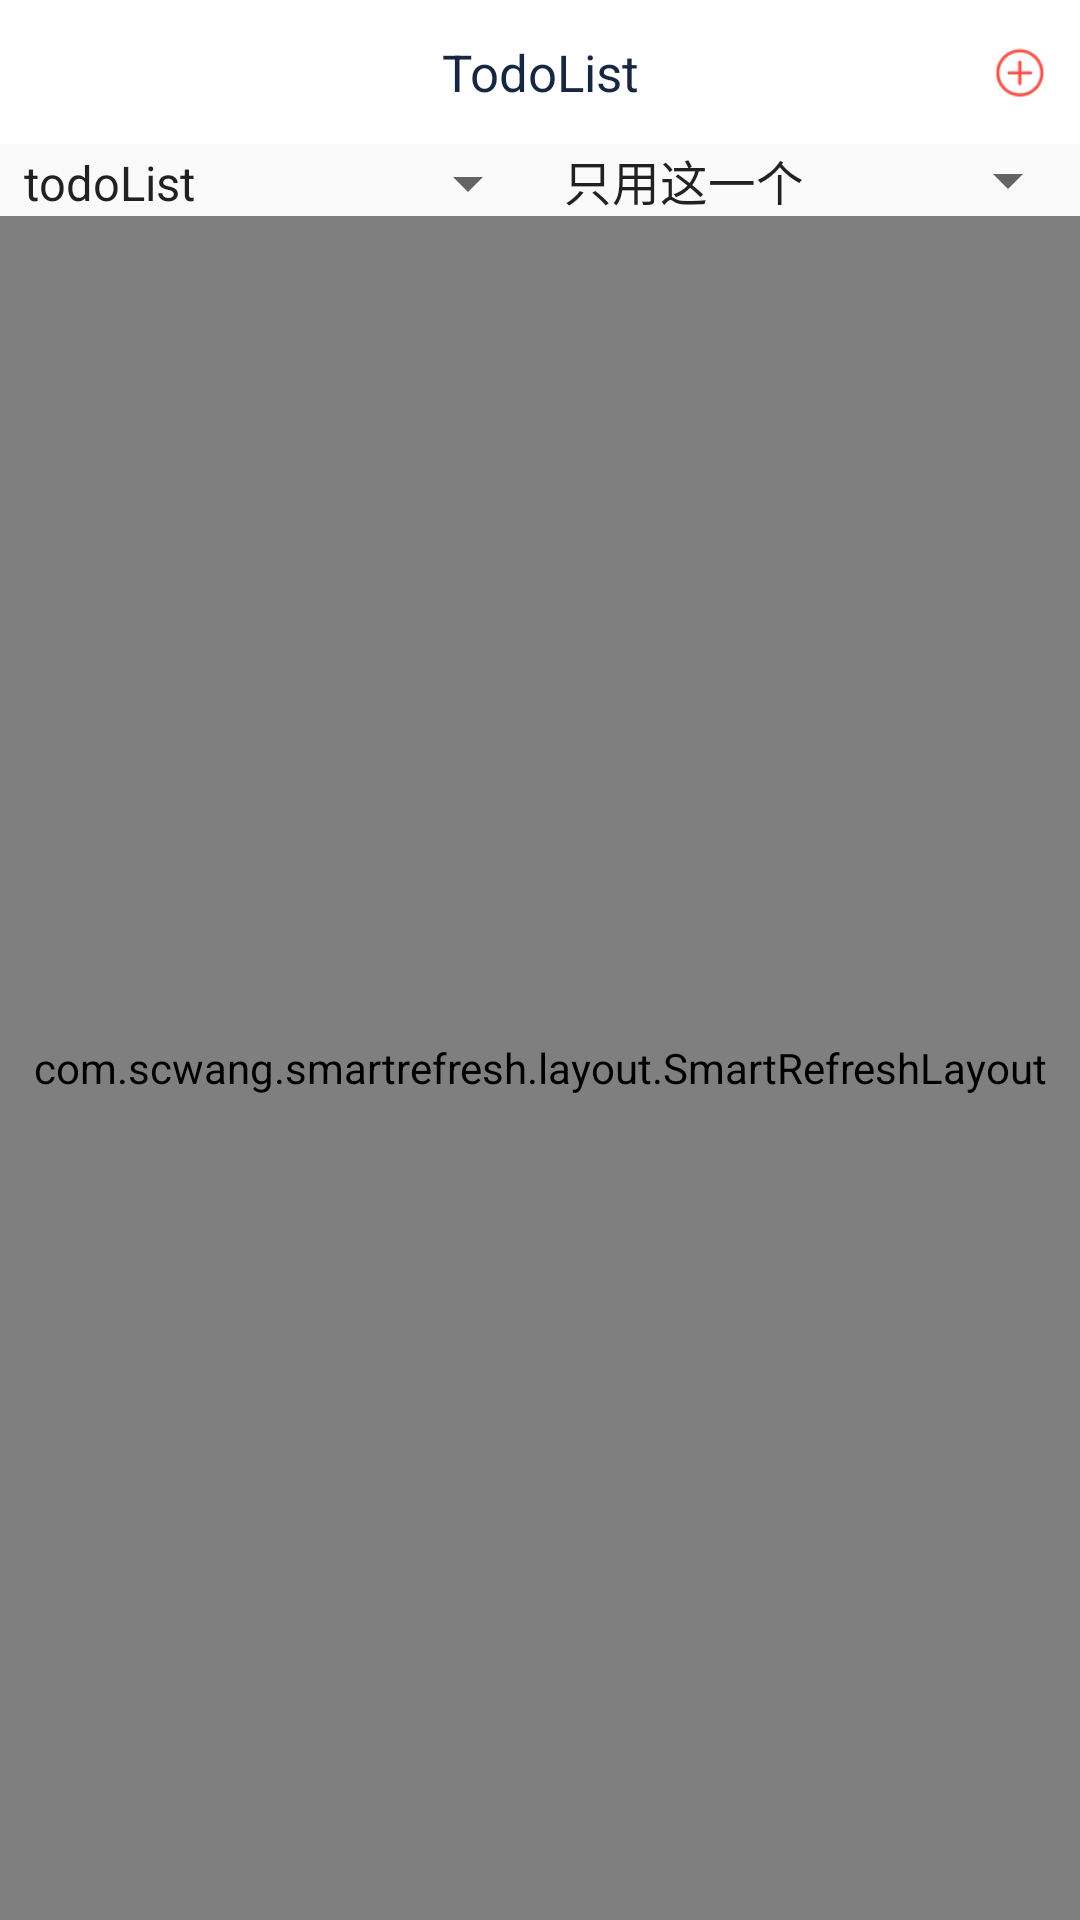

Write the Android layout XML for this screen, with the resource values it uses.
<!-- AndroidManifest.xml: application theme AppTheme -->
<!-- res/layout/activity_main.xml -->
<?xml version="1.0" encoding="utf-8"?>
<LinearLayout
    xmlns:android="http://schemas.android.com/apk/res/android"
    xmlns:app="http://schemas.android.com/apk/res-auto"
    xmlns:tools="http://schemas.android.com/tools"
    android:layout_width="match_parent"
    android:layout_height="match_parent"
    android:orientation="vertical"
    tools:context="com.xd.demi.ui.activity.MainActivity">

    <android.support.v7.widget.Toolbar
        android:id="@+id/toolbar"
        android:layout_width="match_parent"
        android:layout_height="@dimen/actionBarSize"
        android:theme="@style/ToolBarTheme"
        >

        <TextView
            android:id="@+id/toolbar_title"
            android:layout_width="wrap_content"
            android:layout_height="wrap_content"
            android:layout_gravity="center"
            android:text="TodoList"
            android:textAppearance="@style/ToolbarTitle"/>

        <ImageView
            android:id="@+id/search_stock"
            android:layout_width="40dp"
            android:layout_height="40dp"
            android:layout_gravity="right|center_vertical"
            android:padding="11dp"
            android:src="@mipmap/ic_add_select"
            android:visibility="visible"/>
    </android.support.v7.widget.Toolbar>

    <LinearLayout
        android:layout_width="match_parent"
        android:layout_height="wrap_content"
        android:orientation="horizontal">

        <Spinner
            android:id="@+id/spinner_left"
            android:layout_width="0dp"
            android:layout_height="wrap_content"
            android:layout_weight="1"
            android:entries="@array/list">

        </Spinner>

        <Spinner
            android:id="@+id/spinner_right"
            android:layout_width="0dp"
            android:layout_height="wrap_content"
            android:layout_weight="1"
            android:entries="@array/environment">

        </Spinner>
    </LinearLayout>


    <com.scwang.smartrefresh.layout.SmartRefreshLayout
        android:id="@+id/refresh_layout"
        android:layout_width="match_parent"
        android:layout_height="match_parent"
        android:layout_marginTop="@dimen/dp_10"
        app:srlEnableLoadmore="false">

        <android.support.v7.widget.RecyclerView
            android:id="@+id/recy_todo"
            android:layout_width="match_parent"
            android:layout_height="match_parent"
            android:overScrollMode="never"
            />
    </com.scwang.smartrefresh.layout.SmartRefreshLayout>

</LinearLayout>
<!-- resources referenced by this layout -->
<resources>
  <string-array name="environment">
          <item>只用这一个</item>
          <item>工作</item>
          <item>学习</item>
          <item>生活</item>
      </string-array>
  <string-array name="list">
          <item>todoList</item>
          <item>doneList</item>
      </string-array>
  <dimen name="actionBarSize">48dp</dimen>
  <!-- mipmap ic_add_select: png bitmap (mipmap-xhdpi, 1256 bytes) -->
  <style name="ToolBarTheme" parent="@style/ThemeOverlay.AppCompat.ActionBar">
          <item name="android:background">@color/white</item>
      </style>
  <style name="ToolbarTitle">
          <item name="android:textColor">#172741</item>
          <item name="android:textSize">17sp</item>
          <item name="android:gravity">center</item>
          <item name="android:layout_gravity">center</item>
      </style>
  <style name="AppTheme" parent="Theme.AppCompat.Light.DarkActionBar">
          
          <item name="colorPrimary">@color/colorPrimary</item>
          <item name="colorPrimaryDark">@color/colorPrimaryDark</item>
          <item name="colorAccent">@color/colorAccent</item>
      </style>
  <!-- not gathered from this repository: default colours our renderer supplied (Android Studio template values) -->
  <color name="white">#FFFFFFFF</color>
  <color name="colorPrimary">#FF6200EE</color>
  <color name="colorPrimaryDark">#FF3700B3</color>
  <color name="colorAccent">#FF03DAC5</color>
</resources>
